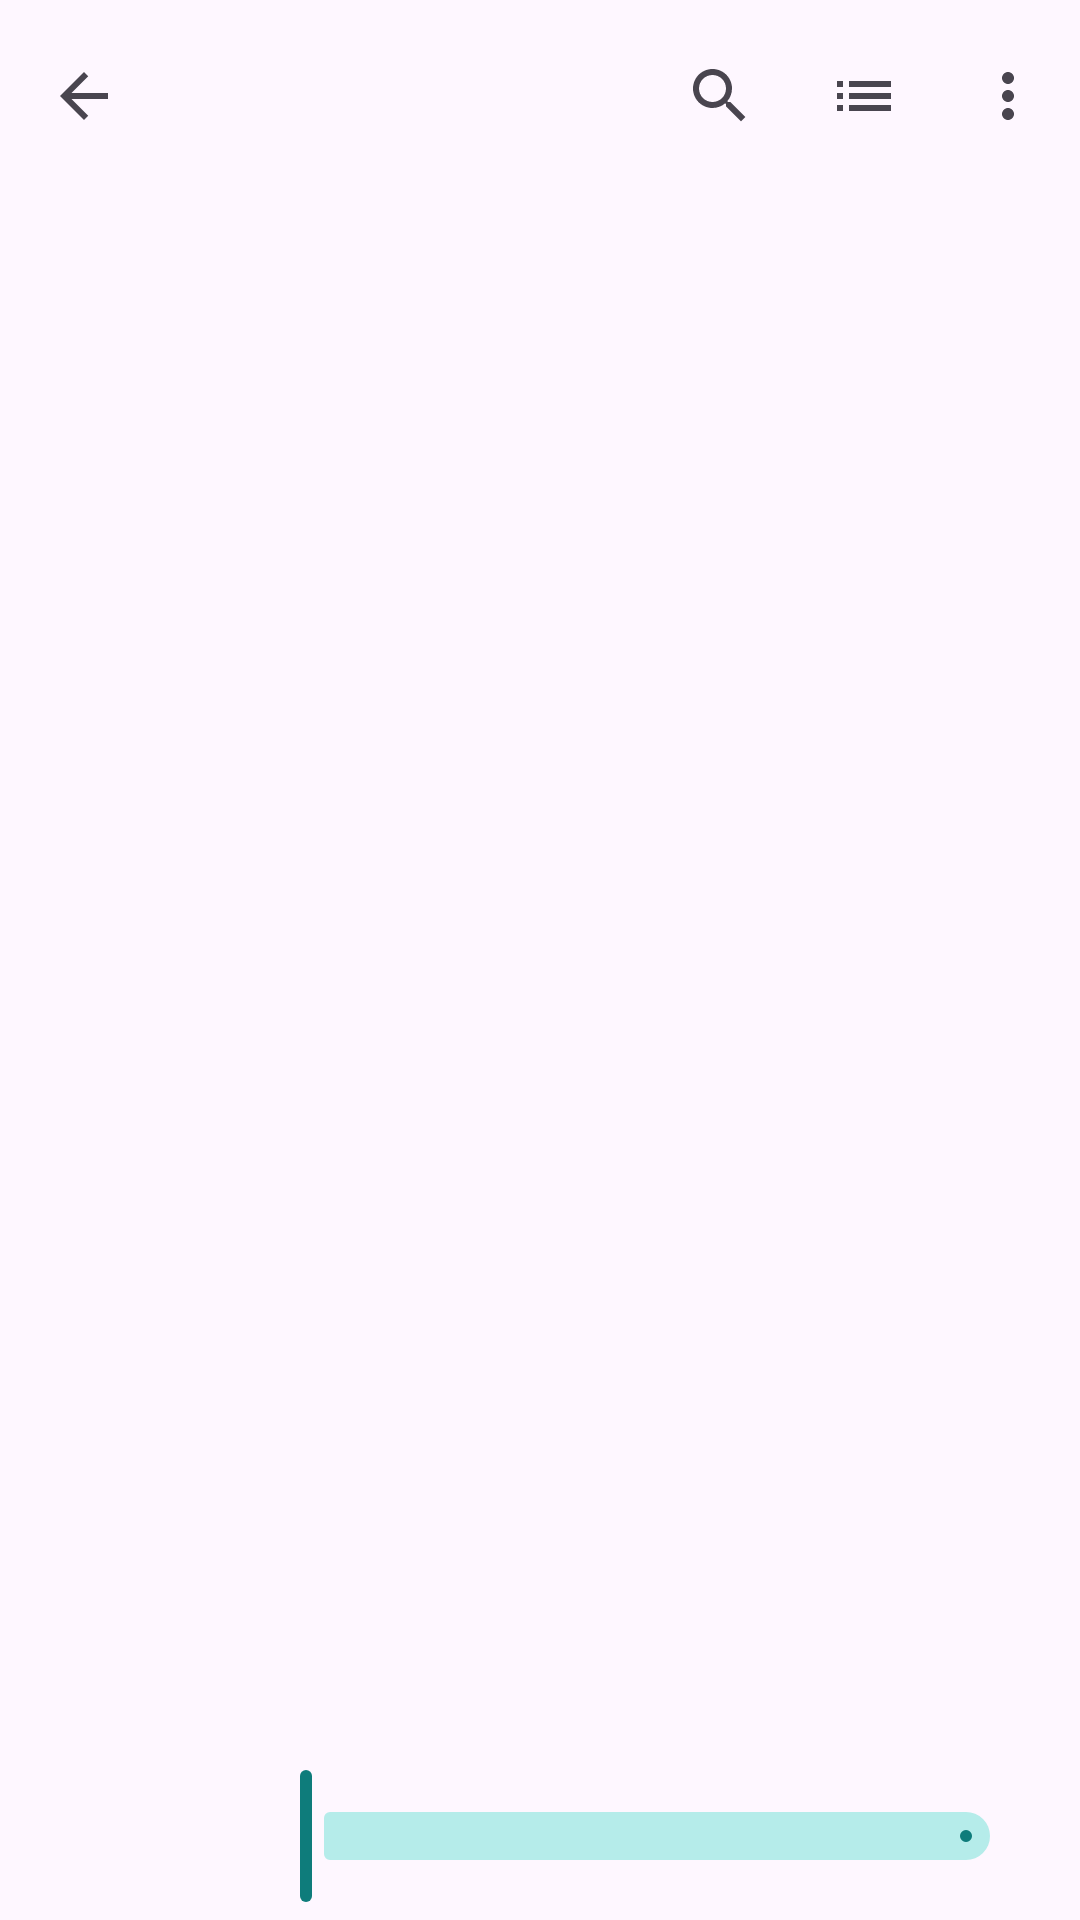

Reconstruct the res/layout file that produces this screen, plus the resources it refers to.
<!-- AndroidManifest.xml: application theme Theme.Flores -->
<!-- res/layout/activity_reader.xml -->
<?xml version="1.0" encoding="utf-8"?>
<FrameLayout xmlns:android="http://schemas.android.com/apk/res/android"
    xmlns:app="http://schemas.android.com/apk/res-auto"
    android:id="@+id/root"
    android:layout_width="match_parent"
    android:layout_height="match_parent">

    <FrameLayout
        android:id="@+id/pages"
        android:layout_width="match_parent"
        android:layout_height="match_parent" />

    <TextView
        android:id="@+id/note"
        android:layout_width="match_parent"
        android:layout_height="wrap_content"
        android:layout_gravity="center"
        android:gravity="center"
        android:paddingHorizontal="32dp"
        android:textAppearance="?attr/textAppearanceBodyLarge" />

    <LinearLayout
        android:id="@+id/top"
        android:layout_width="match_parent"
        android:layout_height="wrap_content"
        android:layout_gravity="top"
        android:orientation="vertical">

        <com.google.android.material.appbar.MaterialToolbar
            android:id="@+id/toolbar"
            android:layout_width="match_parent"
            android:layout_height="?attr/actionBarSize"
            app:menu="@menu/reader"
            app:navigationContentDescription="Back"
            app:navigationIcon="@drawable/ic_back" />

        <LinearLayout
            android:id="@+id/find"
            android:layout_width="match_parent"
            android:layout_height="?attr/actionBarSize"
            android:gravity="center_vertical"
            android:orientation="horizontal"
            android:paddingHorizontal="4dp"
            android:visibility="gone">

            <ImageButton
                android:id="@+id/find_close"
                android:layout_width="48dp"
                android:layout_height="48dp"
                android:background="?attr/selectableItemBackgroundBorderless"
                android:contentDescription="Close search"
                android:src="@drawable/ic_close" />

            <EditText
                android:id="@+id/query"
                android:layout_width="0dp"
                android:layout_height="wrap_content"
                android:layout_weight="1"
                android:background="@null"
                android:hint="Search in document"
                android:imeOptions="actionSearch"
                android:importantForAutofill="no"
                android:inputType="text"
                android:paddingHorizontal="8dp"
                android:textAppearance="?attr/textAppearanceBodyLarge" />

            <TextView
                android:id="@+id/found"
                android:layout_width="wrap_content"
                android:layout_height="wrap_content"
                android:paddingHorizontal="8dp"
                android:textAppearance="?attr/textAppearanceLabelLarge"
                android:textColor="?attr/colorOnSurfaceVariant" />

            <ImageButton
                android:id="@+id/find_up"
                android:layout_width="48dp"
                android:layout_height="48dp"
                android:background="?attr/selectableItemBackgroundBorderless"
                android:contentDescription="Previous match"
                android:src="@drawable/ic_up" />

            <ImageButton
                android:id="@+id/find_down"
                android:layout_width="48dp"
                android:layout_height="48dp"
                android:background="?attr/selectableItemBackgroundBorderless"
                android:contentDescription="Next match"
                android:src="@drawable/ic_down" />
        </LinearLayout>
    </LinearLayout>

    <LinearLayout
        android:id="@+id/bottom"
        android:layout_width="match_parent"
        android:layout_height="wrap_content"
        android:layout_gravity="bottom"
        android:gravity="center_vertical"
        android:orientation="horizontal"
        android:paddingHorizontal="16dp"
        android:paddingVertical="4dp">

        <TextView
            android:id="@+id/page_label"
            android:layout_width="wrap_content"
            android:layout_height="wrap_content"
            android:minWidth="64dp"
            android:textAppearance="?attr/textAppearanceLabelLarge" />

        <com.google.android.material.slider.Slider
            android:id="@+id/slider"
            android:layout_width="0dp"
            android:layout_height="wrap_content"
            android:layout_weight="1"
            android:contentDescription="Page"
            android:stepSize="1"
            android:valueFrom="1"
            app:tickVisible="false"
            android:valueTo="2" />
    </LinearLayout>

    <ImageView
        android:id="@+id/handle_start"
        android:layout_width="22dp"
        android:layout_height="22dp"
        android:contentDescription="Selection start"
        android:src="@drawable/handle_start"
        android:visibility="gone" />

    <ImageView
        android:id="@+id/handle_end"
        android:layout_width="22dp"
        android:layout_height="22dp"
        android:contentDescription="Selection end"
        android:src="@drawable/handle_end"
        android:visibility="gone" />

    <com.google.android.material.card.MaterialCardView
        android:id="@+id/selection_bar"
        style="?attr/materialCardViewElevatedStyle"
        android:layout_width="wrap_content"
        android:layout_height="wrap_content"
        android:visibility="gone"
        app:cardCornerRadius="24dp">

        <LinearLayout
            android:layout_width="wrap_content"
            android:layout_height="wrap_content"
            android:orientation="horizontal"
            android:padding="4dp">

            <Button
                android:id="@+id/sel_copy"
                style="?attr/borderlessButtonStyle"
                android:layout_width="wrap_content"
                android:layout_height="wrap_content"
                android:text="Copy" />

            <Button
                android:id="@+id/sel_share"
                style="?attr/borderlessButtonStyle"
                android:layout_width="wrap_content"
                android:layout_height="wrap_content"
                android:text="Share" />

            <Button
                android:id="@+id/sel_search"
                style="?attr/borderlessButtonStyle"
                android:layout_width="wrap_content"
                android:layout_height="wrap_content"
                android:text="Find" />
        </LinearLayout>
    </com.google.android.material.card.MaterialCardView>
</FrameLayout>
<!-- resources referenced by this layout -->
<resources>
  <!-- drawable handle_end (drawable) -->
  <?xml version="1.0" encoding="utf-8"?>
  <vector xmlns:android="http://schemas.android.com/apk/res/android"
      android:width="22dp"
      android:height="22dp"
      android:viewportWidth="24"
      android:viewportHeight="24"
      android:tint="?attr/colorPrimary">
      <path android:fillColor="@android:color/white" android:pathData="M0,0L12,0A12,12 0,1 1,0 12Z" />
  </vector>
  <!-- drawable handle_start (drawable) -->
  <?xml version="1.0" encoding="utf-8"?>
  <vector xmlns:android="http://schemas.android.com/apk/res/android"
      android:width="22dp"
      android:height="22dp"
      android:viewportWidth="24"
      android:viewportHeight="24"
      android:tint="?attr/colorPrimary">
      <path android:fillColor="@android:color/white" android:pathData="M24,0L24,12A12,12 0,1 1,12 0Z" />
  </vector>
  <!-- drawable ic_back (drawable) -->
  <?xml version="1.0" encoding="utf-8"?>
  <vector xmlns:android="http://schemas.android.com/apk/res/android"
      android:width="24dp"
      android:height="24dp"
      android:viewportWidth="24"
      android:viewportHeight="24"
      android:tint="?attr/colorOnSurfaceVariant"
      android:autoMirrored="true">
      <path android:fillColor="@android:color/white" android:pathData="M20,11H7.83l5.59,-5.59L12,4l-8,8 8,8 1.41,-1.41L7.83,13H20v-2z" />
  </vector>
  <!-- drawable ic_close (drawable) -->
  <?xml version="1.0" encoding="utf-8"?>
  <vector xmlns:android="http://schemas.android.com/apk/res/android"
      android:width="24dp"
      android:height="24dp"
      android:viewportWidth="24"
      android:viewportHeight="24"
      android:tint="?attr/colorOnSurfaceVariant">
      <path android:fillColor="@android:color/white" android:pathData="M19,6.41L17.59,5 12,10.59 6.41,5 5,6.41 10.59,12 5,17.59 6.41,19 12,13.41 17.59,19 19,17.59 13.41,12z" />
  </vector>
  <!-- drawable ic_down (drawable) -->
  <?xml version="1.0" encoding="utf-8"?>
  <vector xmlns:android="http://schemas.android.com/apk/res/android"
      android:width="24dp"
      android:height="24dp"
      android:viewportWidth="24"
      android:viewportHeight="24"
      android:tint="?attr/colorOnSurfaceVariant">
      <path android:fillColor="@android:color/white" android:pathData="M7.41,8.59L12,13.17l4.59,-4.58L18,10l-6,6 -6,-6 1.41,-1.41z" />
  </vector>
  <!-- drawable ic_up (drawable) -->
  <?xml version="1.0" encoding="utf-8"?>
  <vector xmlns:android="http://schemas.android.com/apk/res/android"
      android:width="24dp"
      android:height="24dp"
      android:viewportWidth="24"
      android:viewportHeight="24"
      android:tint="?attr/colorOnSurfaceVariant">
      <path android:fillColor="@android:color/white" android:pathData="M7.41,15.41L12,10.83l4.59,4.58L18,14l-6,-6 -6,6z" />
  </vector>
  <style name="Theme.Flores" parent="Theme.Material3.DayNight.NoActionBar">
          <item name="colorPrimary">@color/teal_primary</item>
          <item name="colorOnPrimary">@color/teal_on_primary</item>
          <item name="colorPrimaryContainer">@color/teal_container</item>
          <item name="colorOnPrimaryContainer">@color/teal_on_container</item>
          <item name="colorSecondaryContainer">@color/teal_container</item>
          <item name="colorOnSecondaryContainer">@color/teal_on_container</item>
          <item name="android:statusBarColor">@android:color/transparent</item>
          <item name="android:navigationBarColor">@android:color/transparent</item>
      </style>
  <color name="teal_primary">#0E7C7B</color>
  <color name="teal_on_primary">#FFFFFF</color>
  <color name="teal_container">#B5ECEA</color>
  <color name="teal_on_container">#00201F</color>
</resources>
